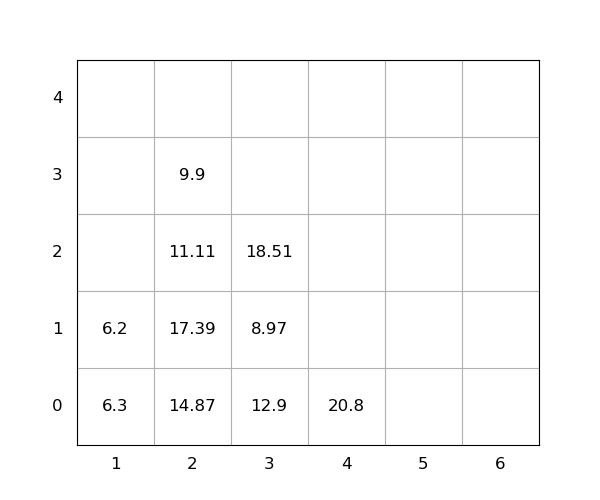

Data behind this chart, as committed beside it:
idx, loc_x, loc_y, loc_z, weight, group, score, seq, reloc, size(ft)
1, 2, 0, 0, 14.87, 0, 14.87, 1, 1.0, 20
2, 2, 0, 1, 17.39, 0, 17.39, 2, 1.0, 20
3, 1, 0, 0, 6.3, 0, 6.3, 3, 1.0, 20
4, 2, 0, 2, 11.11, 0, 11.11, 4, 1.0, 20
5, 2, 0, 3, 9.9, 0, 9.9, 5, 1.0, 20
6, 3, 0, 0, 12.9, 0, 12.9, 6, 1.0, 20
7, 1, 0, 1, 6.2, 0, 6.2, 7, 1.0, 20
8, 4, 0, 0, 20.8, 0, 20.8, 8, 0, 20
9, 3, 0, 1, 8.97, 0, 8.97, 9, 1.0, 20
10, 3, 0, 2, 18.51, 0, 18.51, 10, 1.0, 20
